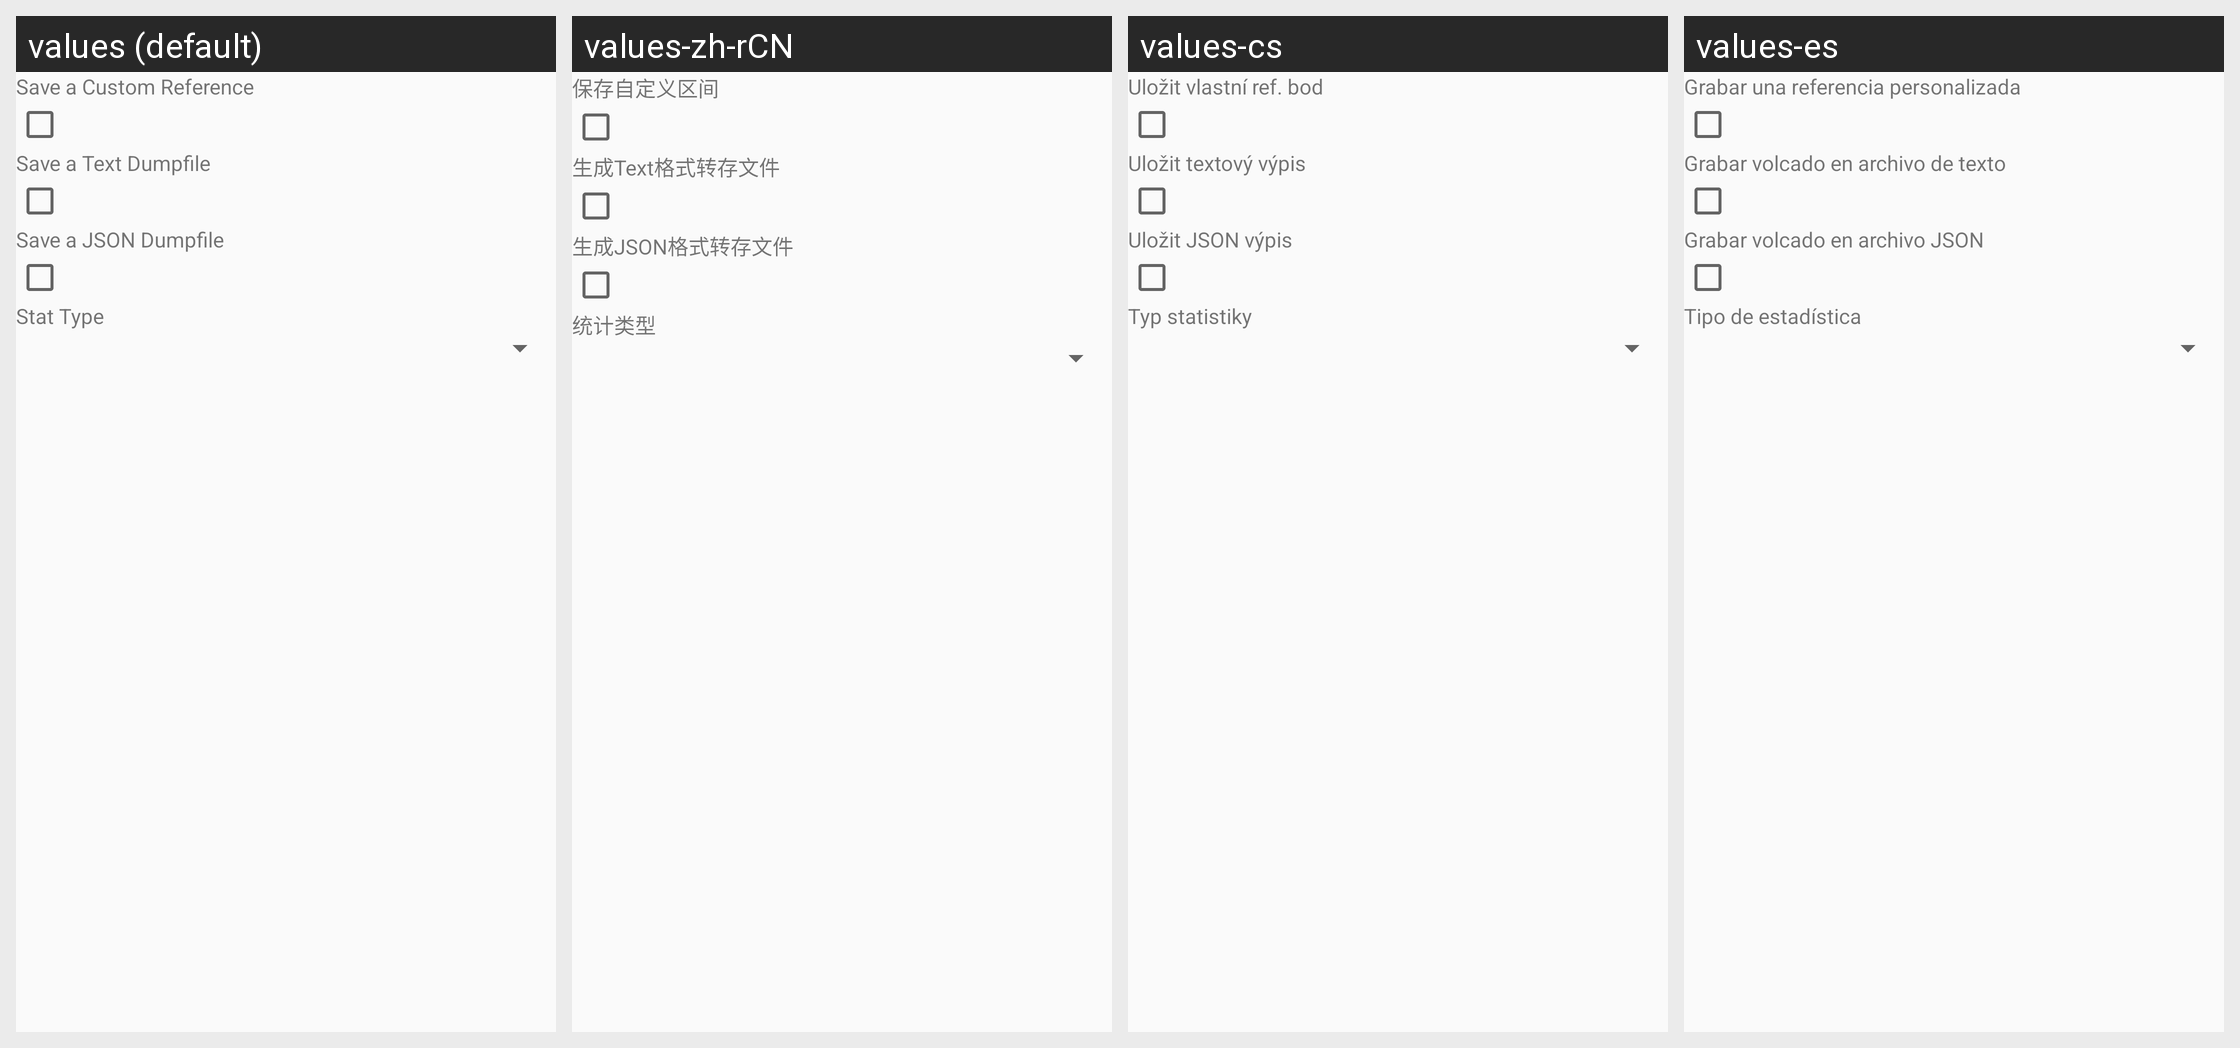

Here is an Android app screen in its default locale and in the app's own translations. Write out the translated-string differences for the strings that appear on this screen.
Android screen res/layout/locale_plugin_main.xml rendered under 4 locales, left to right: values (default), values-zh-rCN, values-cs, values-es. Device: Nexus 5 (rendered at 1080×1920; each locale shown at half size, 540×960, under a caption strip naming it); theme Theme.Bbs.
Other locales in the repository, not shown: values-ar, values-de, values-fr, values-hr, values-it, values-ru.
Strings drawn on this screen, with the default value and each locale's value (text and hints the layout hard-codes, and strings that could not be matched under every locale, appear in the picture but are not listed):

message_hint_saveref
  values: Save a Custom Reference
  values-zh-rCN: 保存自定义区间
  values-cs: Uložit vlastní ref. bod
  values-es: Grabar una referencia personalizada

message_hint_savestat
  values: Save a Text Dumpfile
  values-zh-rCN: 生成Text格式转存文件
  values-cs: Uložit textový výpis
  values-es: Grabar volcado en archivo de texto

message_hint_savestatjson
  values: Save a JSON Dumpfile
  values-zh-rCN: 生成JSON格式转存文件
  values-cs: Uložit JSON výpis
  values-es: Grabar volcado en archivo JSON

message_hint_stat_type
  values: Stat Type
  values-zh-rCN: 统计类型
  values-cs: Typ statistiky
  values-es: Tipo de estadística
